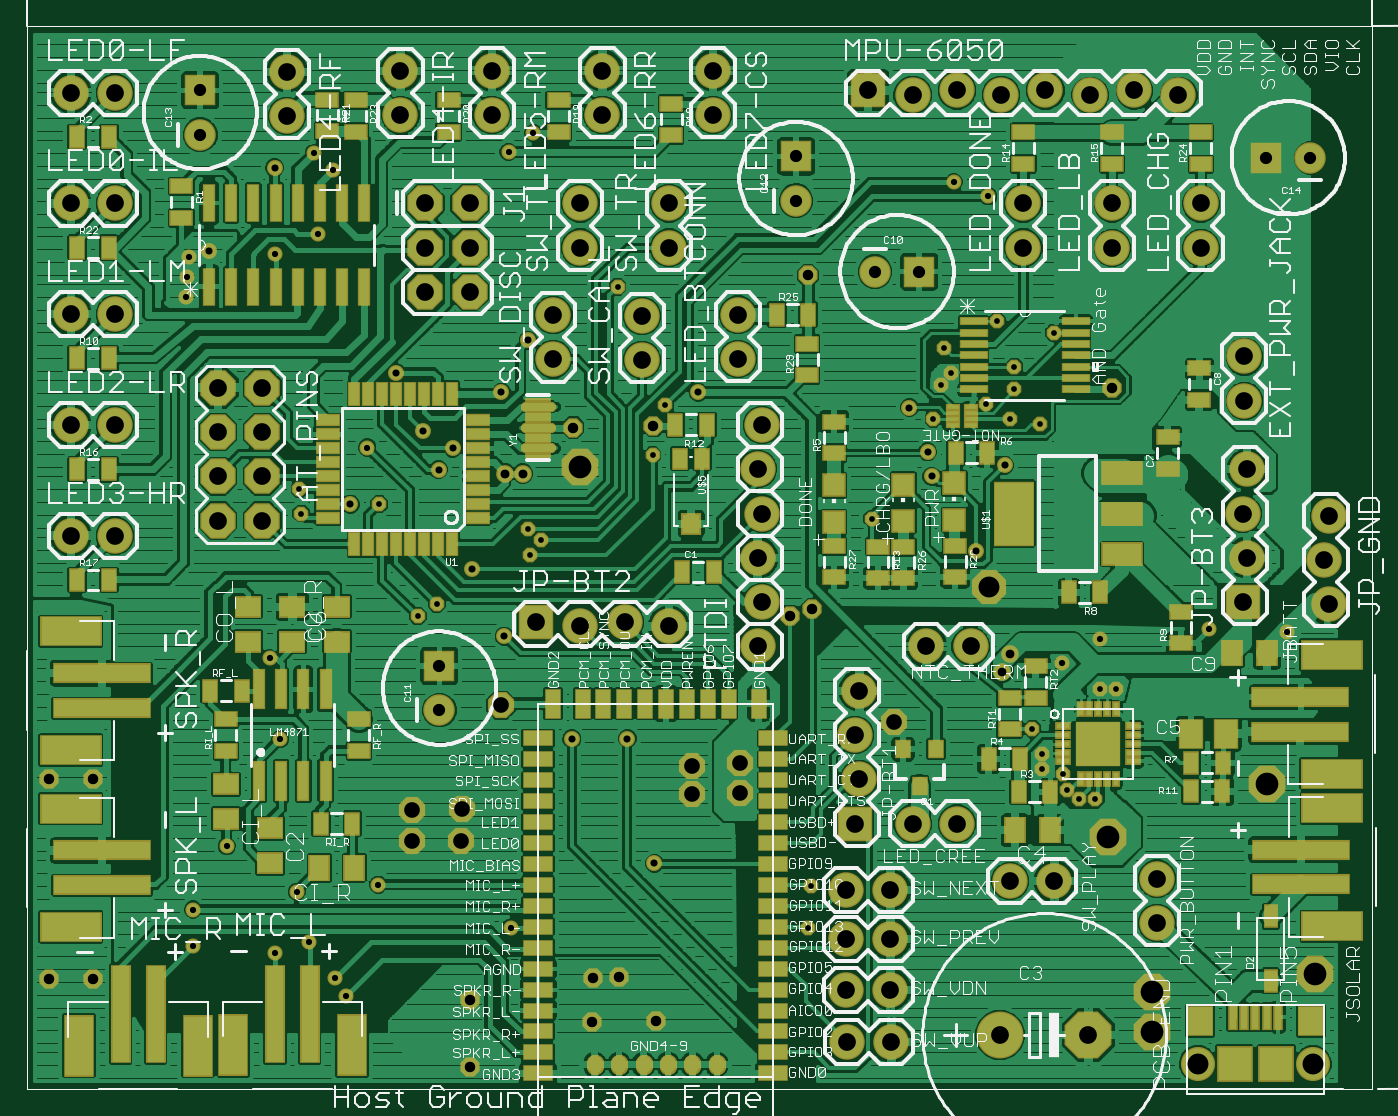
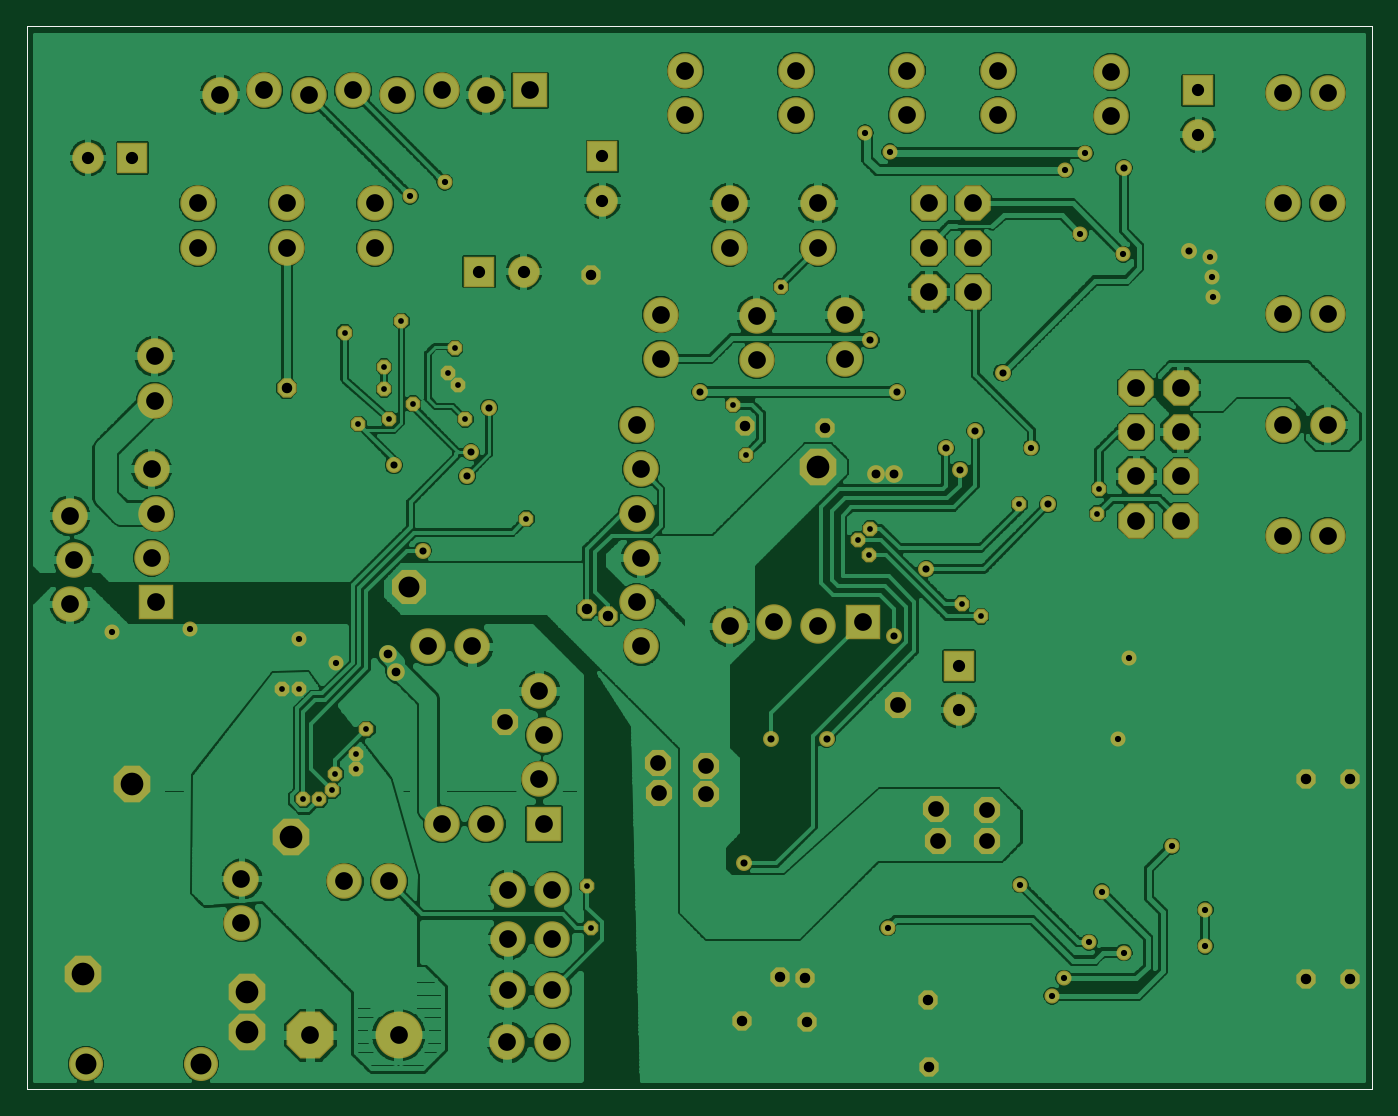
Circuit board: 8 layer files. Board 76.2 x 60.0 mm.
- bottom_copper: hail-met-v0.bottomlayer.ger (216491 bytes)
- bottom_silk: hail-met-v0.bottomsilkscreen.ger (212 bytes)
- bottom_mask: hail-met-v0.bottomsoldermask.ger (4867 bytes)
- drill: hail-met-v0.drills.xln (3042 bytes)
- paste: hail-met-v0.tcream.ger (7393 bytes)
- top_copper: hail-met-v0.toplayer.ger (330853 bytes)
- top_silk: hail-met-v0.topsilkscreen.ger (147139 bytes)
- top_mask: hail-met-v0.topsoldermask.ger (12156 bytes)

=== bottom_copper: hail-met-v0.bottomlayer.ger (216491 bytes, source omitted) ===
=== bottom_silk: hail-met-v0.bottomsilkscreen.ger (212 bytes, source withheld) ===
=== bottom_mask: hail-met-v0.bottomsoldermask.ger ===
G75*
%MOIN*%
%OFA0B0*%
%FSLAX24Y24*%
%IPPOS*%
%LPD*%
%AMOC8*
5,1,8,0,0,1.08239X$1,22.5*
%
%ADD10C,0.1060*%
%ADD11OC8,0.1060*%
%ADD12C,0.0800*%
%ADD13C,0.0769*%
%ADD14R,0.0800X0.0800*%
%ADD15OC8,0.0800*%
%ADD16C,0.0710*%
%ADD17R,0.0710X0.0710*%
%ADD18OC8,0.0436*%
%ADD19OC8,0.0330*%
%ADD20C,0.0340*%
%ADD21C,0.0360*%
%ADD22C,0.0400*%
%ADD23OC8,0.0591*%
%ADD24OC8,0.0828*%
%ADD25OC8,0.0769*%
%ADD26C,0.0397*%
D10*
X022250Y003700D03*
D11*
X024250Y003700D03*
D12*
X025800Y006230D03*
X025800Y007230D03*
X023480Y007170D03*
X022480Y007170D03*
X021280Y008470D03*
X020280Y008470D03*
X019080Y009470D03*
X018980Y010470D03*
X019080Y011470D03*
X020590Y012470D03*
X021590Y012470D03*
X016880Y013470D03*
X016780Y012470D03*
X014780Y012920D03*
X013780Y013020D03*
X012780Y012920D03*
X016780Y014470D03*
X016880Y015470D03*
X016780Y016470D03*
X016880Y017470D03*
X016340Y018960D03*
X016340Y019960D03*
X014170Y019930D03*
X014170Y018930D03*
X012170Y018950D03*
X012170Y019950D03*
X012780Y021470D03*
X012780Y022470D03*
X014780Y022470D03*
X014780Y021470D03*
X015780Y024470D03*
X015780Y025470D03*
X013280Y025470D03*
X013280Y024470D03*
X010780Y024470D03*
X010780Y025470D03*
X008720Y025460D03*
X008720Y024460D03*
X006160Y024440D03*
X006160Y025440D03*
X002280Y024970D03*
X001280Y024970D03*
X001280Y022470D03*
X002280Y022470D03*
X002280Y019970D03*
X001280Y019970D03*
X001280Y017470D03*
X002280Y017470D03*
X002280Y014970D03*
X001280Y014970D03*
X018780Y006970D03*
X019780Y006970D03*
X019780Y005870D03*
X018780Y005870D03*
X018780Y004720D03*
X019780Y004720D03*
X019800Y003540D03*
X018800Y003540D03*
X029670Y013420D03*
X029570Y014420D03*
X029670Y015420D03*
X027730Y015470D03*
X027830Y014470D03*
X027830Y016470D03*
X027760Y018020D03*
X027760Y019020D03*
X026780Y021470D03*
X026780Y022470D03*
X024780Y022470D03*
X024780Y021470D03*
X022780Y021470D03*
X022780Y022470D03*
X022280Y024920D03*
X023280Y025020D03*
X024280Y024920D03*
X025280Y025020D03*
X026280Y024920D03*
X021280Y025020D03*
X020280Y024920D03*
D13*
X026721Y003050D03*
X029319Y003050D03*
D14*
X018980Y008470D03*
X011780Y013020D03*
X019280Y025020D03*
X027730Y013470D03*
D15*
X010280Y020470D03*
X009280Y020470D03*
X009280Y021470D03*
X010280Y021470D03*
X010280Y022470D03*
X009280Y022470D03*
X005600Y018310D03*
X004600Y018310D03*
X004600Y017310D03*
X005600Y017310D03*
X005600Y016310D03*
X004600Y016310D03*
X004600Y015310D03*
X005600Y015310D03*
D16*
X009600Y011030D03*
X019430Y020930D03*
X017650Y022530D03*
X029260Y023500D03*
X004200Y024020D03*
D17*
X004200Y025020D03*
X017650Y023530D03*
X020430Y020930D03*
X028260Y023500D03*
X009600Y012030D03*
D18*
X000780Y004970D03*
X001780Y004970D03*
X001780Y009470D03*
X000780Y009470D03*
X010300Y004490D03*
X010280Y002970D03*
X013040Y003990D03*
X013070Y004980D03*
X013650Y005000D03*
X014490Y004010D03*
X017520Y013160D03*
X018010Y013310D03*
X014430Y017440D03*
X012620Y017410D03*
X017920Y020850D03*
X024780Y018300D03*
D19*
X023470Y019550D03*
X022580Y018780D03*
X022580Y018270D03*
X022470Y017600D03*
X021930Y017950D03*
X021140Y018650D03*
X020920Y018360D03*
X020750Y017600D03*
X020980Y019200D03*
X022190Y019810D03*
X023160Y017490D03*
X019370Y015350D03*
X014410Y016790D03*
X014700Y017920D03*
X013620Y020590D03*
X008240Y015680D03*
X006480Y015470D03*
X006440Y016020D03*
X009540Y013430D03*
X009110Y013150D03*
X011640Y014530D03*
X011890Y014880D03*
X011600Y015130D03*
X017990Y007070D03*
X017920Y006120D03*
X023210Y009710D03*
X023210Y010040D03*
X023680Y009600D03*
X023760Y009230D03*
X024040Y009020D03*
X024400Y009030D03*
X022980Y010610D03*
X024510Y011520D03*
X024880Y011520D03*
D20*
X023660Y012100D03*
X024500Y012630D03*
X026970Y012870D03*
X028732Y012798D03*
X021990Y022630D03*
X021210Y022950D03*
X011720Y024060D03*
X011160Y023630D03*
X007200Y023230D03*
X006760Y023600D03*
X006860Y021790D03*
X005890Y021320D03*
X003940Y021250D03*
X003900Y020810D03*
X003870Y020350D03*
X007970Y016960D03*
X005770Y012200D03*
X006010Y010380D03*
X004800Y007960D03*
X004040Y006530D03*
X004040Y005710D03*
X005880Y005560D03*
X006660Y005790D03*
X007240Y004980D03*
X007500Y004580D03*
X006380Y006930D03*
X008220Y007090D03*
X011210Y006120D03*
D21*
X014450Y007570D03*
X013840Y010390D03*
X012590Y010380D03*
X011060Y012700D03*
X010340Y014220D03*
X009580Y016460D03*
X009900Y016940D03*
X009230Y017330D03*
X008620Y018650D03*
X011000Y018210D03*
X011600Y019380D03*
X015440Y018210D03*
X020210Y017860D03*
X020620Y016860D03*
X020710Y016310D03*
X022360Y016560D03*
X021710Y014630D03*
X007590Y015680D03*
X004400Y021390D03*
X005880Y023270D03*
D22*
X011080Y016370D03*
X011480Y016370D03*
D23*
X010990Y011140D03*
X010120Y008810D03*
X010080Y008070D03*
X008980Y008070D03*
X008980Y008770D03*
X015310Y009130D03*
X015310Y009760D03*
X016390Y009830D03*
X016380Y009170D03*
X019860Y010760D03*
D24*
X024680Y008170D03*
X028280Y009370D03*
X029370Y005070D03*
X025680Y004670D03*
X025680Y003770D03*
X012780Y016510D03*
D25*
X022010Y013820D03*
D26*
X022490Y012290D03*
X022300Y011900D03*
M02*

=== drill: hail-met-v0.drills.xln ===
%
M48
M72
T01C0.0130
T02C0.0140
T03C0.0160
T04C0.0197
T05C0.0200
T06C0.0236
T07C0.0276
T08C0.0354
T09C0.0400
T10C0.0472
T11C0.0512
%
T01
X9110Y13150
X9540Y13430
X11640Y14530
X11890Y14880
X11600Y15130
X14410Y16790
X14700Y17920
X13620Y20590
X8240Y15680
X6480Y15470
X6440Y16020
X17990Y7070
X17920Y6120
X23210Y9710
X23210Y10040
X23680Y9600
X23760Y9230
X24040Y9020
X24400Y9030
X22980Y10610
X24510Y11520
X24880Y11520
X19370Y15350
X20750Y17600
X20920Y18360
X21140Y18650
X20980Y19200
X22190Y19810
X22580Y18780
X22580Y18270
X22470Y17600
X21930Y17950
X23160Y17490
X23470Y19550
T02
X21990Y22630
X21210Y22950
X11720Y24060
X11160Y23630
X7200Y23230
X6760Y23600
X6860Y21790
X5890Y21320
X3940Y21250
X3900Y20810
X3870Y20350
X7970Y16960
X5770Y12200
X6010Y10380
X4800Y7960
X4040Y6530
X4040Y5710
X5880Y5560
X6660Y5790
X7240Y4980
X7500Y4580
X6380Y6930
X8220Y7090
X11210Y6120
X23660Y12100
X24500Y12630
X26970Y12870
X28732Y12798
T03
X22360Y16560
X20710Y16310
X20620Y16860
X20210Y17860
X21710Y14630
X15440Y18210
X11600Y19380
X11000Y18210
X9900Y16940
X9580Y16460
X9230Y17330
X8620Y18650
X7590Y15680
X10340Y14220
X11060Y12700
X12590Y10380
X13840Y10390
X14450Y7570
X4400Y21390
X5880Y23270
T04
X22490Y12290
X22300Y11900
T05
X11480Y16370
X11080Y16370
T06
X780Y4970
X1780Y4970
X1780Y9470
X780Y9470
X10300Y4490
X10280Y2970
X13040Y3990
X13070Y4980
X13650Y5000
X14490Y4010
X17520Y13160
X18010Y13310
X14430Y17440
X12620Y17410
X17920Y20850
X24780Y18300
T07
X20430Y20930
X19430Y20930
X17650Y22530
X17650Y23530
X28260Y23500
X29260Y23500
X9600Y12030
X9600Y11030
X4200Y24020
X4200Y25020
T08
X10990Y11140
X10120Y8810
X10080Y8070
X8980Y8070
X8980Y8770
X15310Y9130
X15310Y9760
X16390Y9830
X16380Y9170
X19860Y10760
T09
X18980Y10470
X19080Y11470
X20590Y12470
X21590Y12470
X19080Y9470
X18980Y8470
X20280Y8470
X21280Y8470
X22480Y7170
X23480Y7170
X25800Y7230
X25800Y6230
X24250Y3700
X22250Y3700
X19800Y3540
X18800Y3540
X18780Y4720
X19780Y4720
X19780Y5870
X18780Y5870
X18780Y6970
X19780Y6970
X16780Y12470
X16880Y13470
X16780Y14470
X16880Y15470
X16780Y16470
X16880Y17470
X16340Y18960
X16340Y19960
X14170Y19930
X14170Y18930
X12170Y18950
X12170Y19950
X10280Y20470
X9280Y20470
X9280Y21470
X10280Y21470
X10280Y22470
X9280Y22470
X8720Y24460
X8720Y25460
X10780Y25470
X10780Y24470
X13280Y24470
X13280Y25470
X15780Y25470
X15780Y24470
X14780Y22470
X14780Y21470
X12780Y21470
X12780Y22470
X6160Y24440
X6160Y25440
X2280Y24970
X1280Y24970
X1280Y22470
X2280Y22470
X2280Y19970
X1280Y19970
X1280Y17470
X2280Y17470
X4600Y17310
X5600Y17310
X5600Y16310
X4600Y16310
X4600Y15310
X5600Y15310
X2280Y14970
X1280Y14970
X4600Y18310
X5600Y18310
X11780Y13020
X12780Y12920
X13780Y13020
X14780Y12920
X22780Y21470
X22780Y22470
X24780Y22470
X24780Y21470
X26780Y21470
X26780Y22470
X26280Y24920
X25280Y25020
X24280Y24920
X23280Y25020
X22280Y24920
X21280Y25020
X20280Y24920
X19280Y25020
X27760Y19020
X27760Y18020
X27830Y16470
X27730Y15470
X27830Y14470
X27730Y13470
X29670Y13420
X29570Y14420
X29670Y15420
T10
X22010Y13820
X26721Y3050
X29319Y3050
T11
X29370Y5070
X25680Y4670
X25680Y3770
X24680Y8170
X28280Y9370
X12780Y16510
M30

=== paste: hail-met-v0.tcream.ger (7393 bytes, source omitted) ===
=== top_copper: hail-met-v0.toplayer.ger (330853 bytes, source omitted) ===
=== top_silk: hail-met-v0.topsilkscreen.ger (147139 bytes, source omitted) ===
=== top_mask: hail-met-v0.topsoldermask.ger (12156 bytes, source omitted) ===
